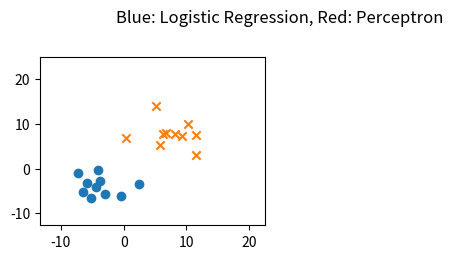

Generate this figure with matplotlib: (Note: this script raises an exception after producing the figure.)
# -*- coding: utf-8 -*-
#
# ロジスティック回帰とパーセプトロンの比較
#
# 2015/04/24 ver1.0
#

import numpy as np
import matplotlib.pyplot as plt
import pandas as pd
from pandas import Series, DataFrame

from numpy.random import rand, multivariate_normal
pd.options.mode.chained_assignment = None

#------------#
# Parameters #
#------------#
Variances = [5,10,30,50] # 両クラス共通の分散（4種類の分散で計算を実施）


# データセット {x_n,y_n,type_n} を用意
def prepare_dataset(variance):
    n1 = 10
    n2 = 10
    mu1 = [-3,-3]
    mu2 = [7,7]
    cov1 = np.array([[variance,0],[0,variance]])
    cov2 = np.array([[variance,0],[0,variance]])

    df1 = DataFrame(multivariate_normal(mu1,cov1,n1),columns=['x','y'])
    df1['type'] = 1
    df2 = DataFrame(multivariate_normal(mu2,cov2,n2),columns=['x','y'])
    df2['type'] = 0
    df = pd.concat([df1,df2],ignore_index=True)
    df = df.reindex(np.random.permutation(df.index)).reset_index()
    return df[['x','y','type']]

# ロジスティック回帰
def run_logistic(tset, subplot):
    w = np.array([[0],[0.1],[0.1]])
    phi = tset[['x','y']]
    phi['bias'] = 1
    phi = phi.as_matrix(columns=['bias','x','y'])
    t = tset[['type']]
    t = t.as_matrix()

    # 最大100回のIterationを実施
    for i in range(100):
        # IRLS法によるパラメータの修正
        y = np.array([])
        for line in phi:
            a = np.dot(line, w)
            y = np.append(y, [1.0/(1.0+np.exp(-a))])
        r = np.diag(y*(1-y)) 
        y = y[np.newaxis,:].T
        tmp1 = np.linalg.inv(np.dot(np.dot(phi.T, r),phi))
        tmp2 = np.dot(phi.T, (y-t))
        w_new = w - np.dot(tmp1, tmp2)
        # パラメータの変化が 0.1% 未満になったら終了
        if np.dot((w_new-w).T, (w_new-w)) < 0.001 * np.dot(w.T, w):
            w = w_new
            break
        w = w_new

    # 分類誤差の計算
    w0, w1, w2 = w[0], w[1], w[2]
    err = 0
    for index, point in tset.iterrows():
        x, y, type = point.x, point.y, point.type
        type = type * 2 - 1
        if type * (w0 + w1*x + w2*y) < 0:
            err += 1
    err_rate = err * 100 / len(tset)

    # 結果を表示
    xmin, xmax = tset.x.min()-5, tset.x.max()+10
    linex = np.arange(xmin-5, xmax+5)
    liney = - linex * w1 / w2 - w0 / w2
    label = "ERR %.2f%%" % err_rate
    subplot.plot(linex,liney ,label=label, color='blue')
    subplot.legend(loc=1)

# パーセプトロン
def run_perceptron(tset, subplot):
    w0 = w1 = w2 = 0.1
    bias = 0.5 * (tset.x.mean() + tset.y.mean())

    # Iterationを100回実施
    for i in range(100):
        # 確率的勾配降下法によるパラメータの修正
        for index, point in tset.iterrows():
            x, y, type = point.x, point.y, point.type
            type = type*2-1
            if type * (w0*bias + w1*x + w2*y) < 0:
                w0 += type * 1
                w1 += type * x
                w2 += type * y
    # 分類誤差の計算
    err = 0
    for index, point in tset.iterrows():
        x, y, type = point.x, point.y, point.type
        type = type*2-1
        if type * (w0*bias + w1*x + w2*y) < 0:
            err += 1
    err_rate = err * 100 / len(tset)

    # 結果を表示
    xmin, xmax = tset.x.min()-5, tset.x.max()+10
    linex = np.arange(xmin-5, xmax+5)
    liney = - linex * w1 / w2 - bias * w0 / w2
    label = "ERR %.2f%%" % err_rate
    subplot.plot(linex,liney,label=label,color='red')
    subplot.legend(loc=1)

# データを準備してロジスティック回帰とパーセプトロンを実行
def run_simulation(variance, subplot):
    tset = prepare_dataset(variance)
    tset1 = tset[tset['type']==1]
    tset2 = tset[tset['type']==0]
    ymin, ymax = tset.y.min()-5, tset.y.max()+10
    xmin, xmax = tset.x.min()-5, tset.x.max()+10
    subplot.set_ylim([ymin-1, ymax+1])
    subplot.set_xlim([xmin-1, xmax+1])
    subplot.scatter(tset1.x, tset1.y, marker='o')
    subplot.scatter(tset2.x, tset2.y, marker='x')

    run_logistic(tset, subplot)
    run_perceptron(tset, subplot)

# Main
if __name__ == '__main__':
    fig = plt.figure()
    plt.suptitle('Blue: Logistic Regression, Red: Perceptron')
    for c, variance in enumerate(Variances):
        subplot = fig.add_subplot(2,2,c+1)
        run_simulation(variance, subplot)
    fig.show()
